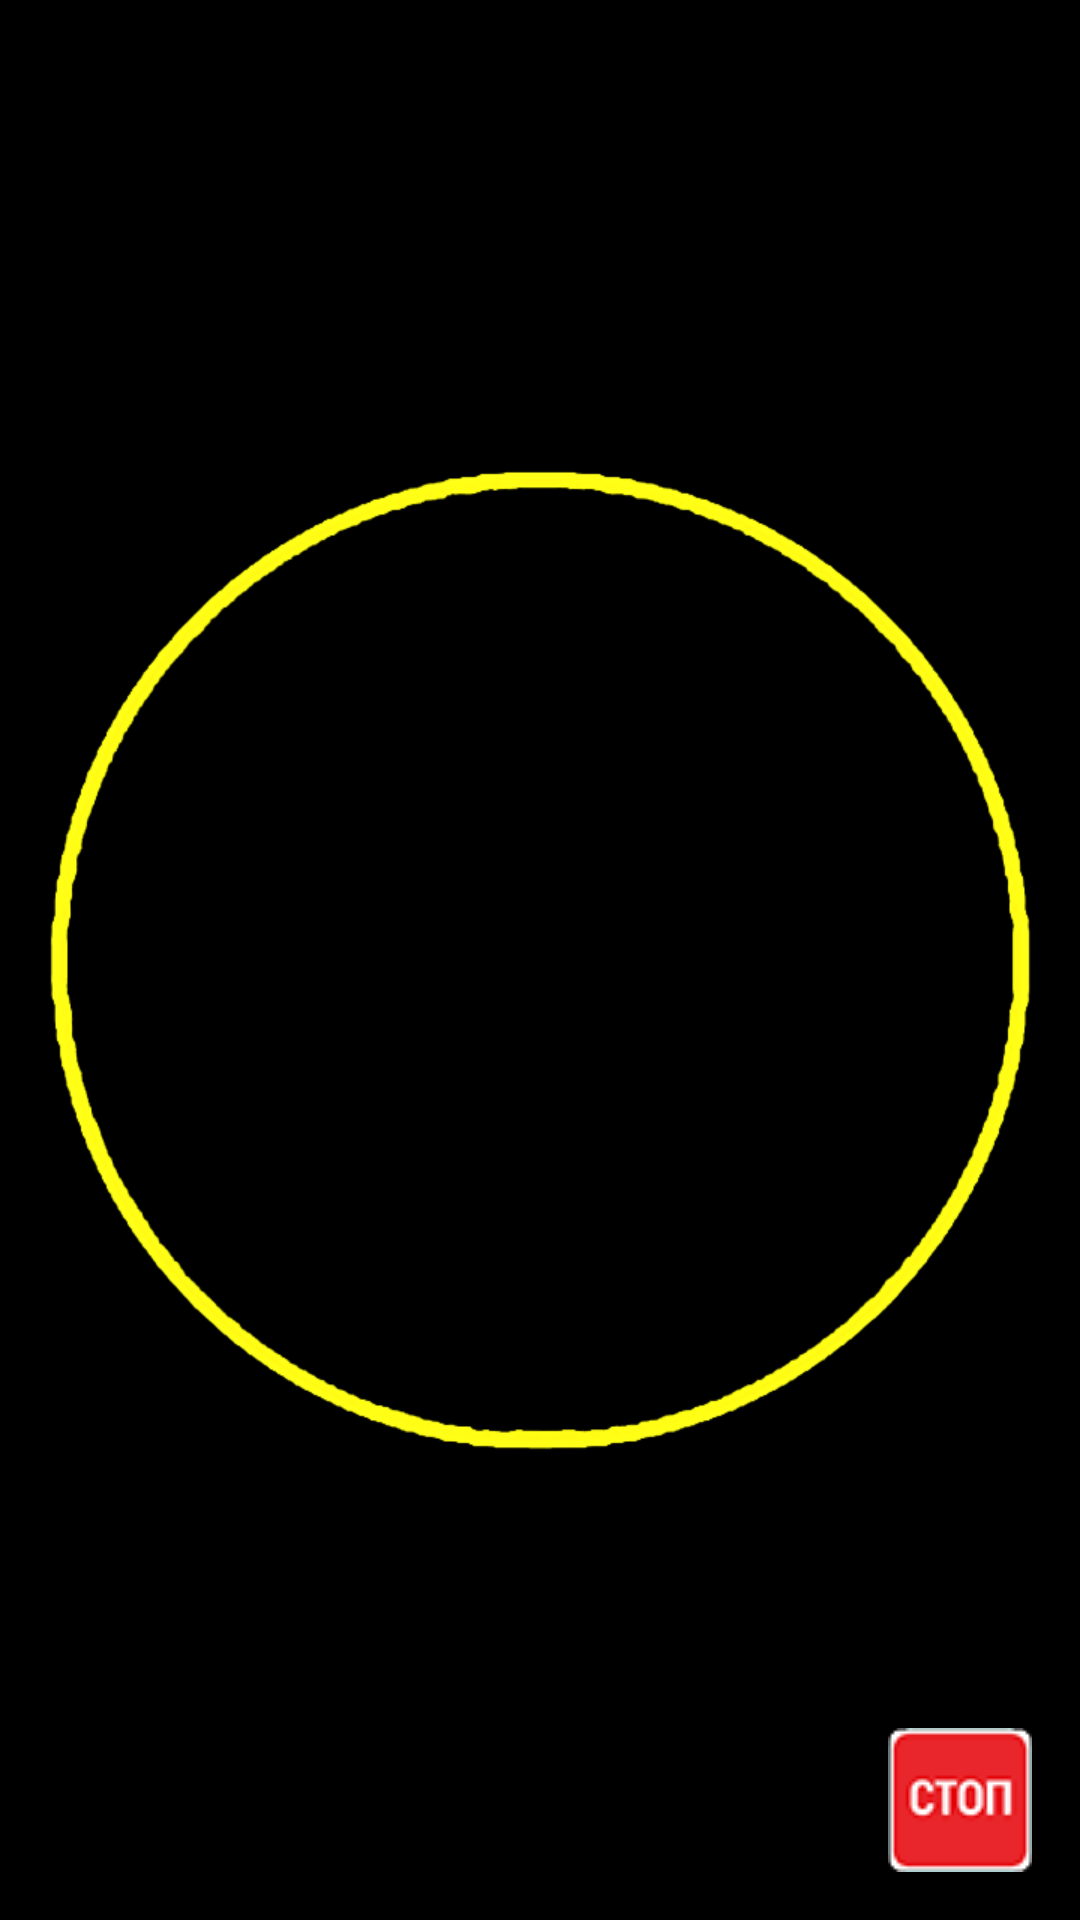

This screen was rendered from an Android layout file. Write that file and the resources it references.
<!-- AndroidManifest.xml: application theme AppTheme -->
<!-- res/layout/activity_process.xml -->
<?xml version="1.0" encoding="utf-8"?>
<android.support.design.widget.CoordinatorLayout xmlns:android="http://schemas.android.com/apk/res/android"
    xmlns:tools="http://schemas.android.com/tools"
    android:id="@+id/process_coordinator"
    android:layout_width="match_parent"
    android:layout_height="match_parent"
    android:background="@color/black"
    tools:context="com.example.aleksandr.liberator.activity.ProcessActivity">

    <ImageView
        android:layout_width="match_parent"
        android:layout_height="match_parent"
        android:layout_centerHorizontal="true"
        android:layout_centerVertical="true"
        android:src="@drawable/new_big_bac"/>


    <ImageButton
        android:id="@+id/ib_stop"
        android:layout_width="wrap_content"
        android:layout_height="wrap_content"
        android:layout_gravity="bottom|end"
        android:layout_margin="@dimen/fab_margin"
        android:background="@color/transparent"
        android:src="@drawable/stop" />

</android.support.design.widget.CoordinatorLayout>
<!-- resources referenced by this layout -->
<resources>
  <color name="black">#000000</color>
  <color name="transparent">#00000000</color>
  <dimen name="fab_margin">16dp</dimen>
  <!-- drawable new_big_bac: png bitmap (drawable, 54357 bytes) -->
  <!-- drawable stop: png bitmap (drawable, 4654 bytes) -->
  <style name="AppTheme" parent="Theme.AppCompat.Light.NoActionBar">
          
          <item name="colorPrimary">@color/colorPrimary</item>
          <item name="colorPrimaryDark">@color/colorPrimaryDark</item>
          <item name="colorAccent">@color/colorAccent</item>
  
          <item name="android:textColor">@color/white</item>
      </style>
  <color name="colorPrimary">#3F51B5</color>
  <color name="colorPrimaryDark">#303F9F</color>
  <color name="colorAccent">#FF4081</color>
  <color name="white">#ffffff</color>
</resources>
